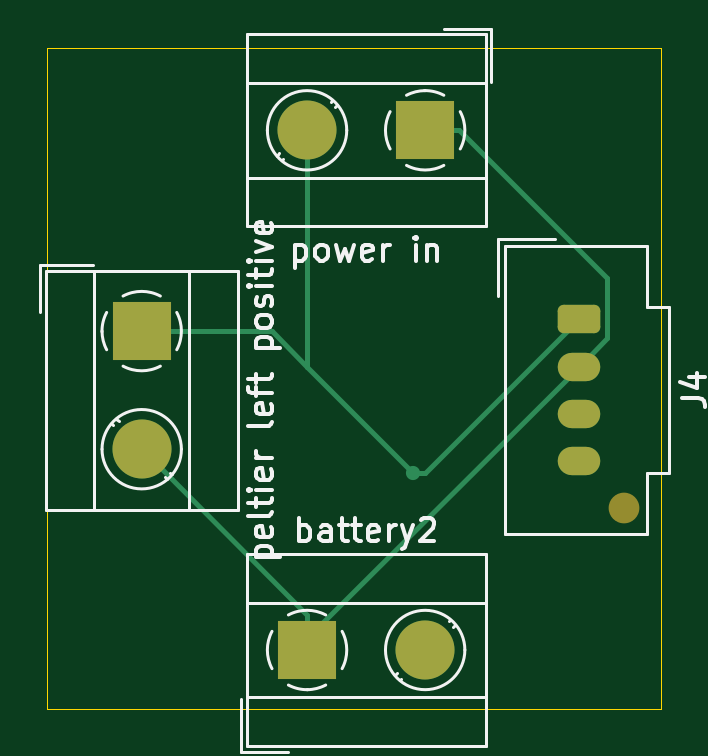
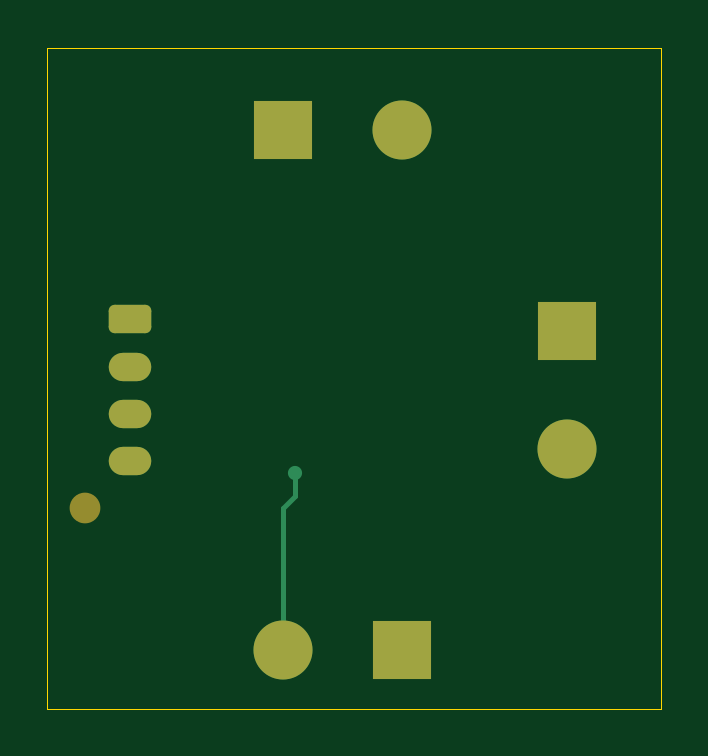
Circuit board: 9 layer files. Board 26.0 x 28.0 mm.
- bottom_copper: mini_ac-B_Cu.gbr (2501 bytes)
- bottom_mask: mini_ac-B_Mask.gbr (1618 bytes)
- paste: mini_ac-B_Paste.gbr (450 bytes)
- bottom_silk: mini_ac-B_Silkscreen.gbr (451 bytes)
- outline: mini_ac-Edge_Cuts.gbr (607 bytes)
- top_copper: mini_ac-F_Cu.gbr (3120 bytes)
- top_mask: mini_ac-F_Mask.gbr (1618 bytes)
- paste: mini_ac-F_Paste.gbr (450 bytes)
- top_silk: mini_ac-F_Silkscreen.gbr (19264 bytes)

=== bottom_copper: mini_ac-B_Cu.gbr (2501 bytes, source withheld) ===
=== bottom_mask: mini_ac-B_Mask.gbr (1618 bytes, source withheld) ===
=== paste: mini_ac-B_Paste.gbr ===
%TF.GenerationSoftware,KiCad,Pcbnew,8.0.5*%
%TF.CreationDate,2024-10-03T09:22:46-06:00*%
%TF.ProjectId,mini_ac,6d696e69-5f61-4632-9e6b-696361645f70,rev?*%
%TF.SameCoordinates,Original*%
%TF.FileFunction,Paste,Bot*%
%TF.FilePolarity,Positive*%
%FSLAX46Y46*%
G04 Gerber Fmt 4.6, Leading zero omitted, Abs format (unit mm)*
G04 Created by KiCad (PCBNEW 8.0.5) date 2024-10-03 09:22:46*
%MOMM*%
%LPD*%
G01*
G04 APERTURE LIST*
G04 APERTURE END LIST*
M02*

=== bottom_silk: mini_ac-B_Silkscreen.gbr ===
%TF.GenerationSoftware,KiCad,Pcbnew,8.0.5*%
%TF.CreationDate,2024-10-03T09:22:46-06:00*%
%TF.ProjectId,mini_ac,6d696e69-5f61-4632-9e6b-696361645f70,rev?*%
%TF.SameCoordinates,Original*%
%TF.FileFunction,Legend,Bot*%
%TF.FilePolarity,Positive*%
%FSLAX46Y46*%
G04 Gerber Fmt 4.6, Leading zero omitted, Abs format (unit mm)*
G04 Created by KiCad (PCBNEW 8.0.5) date 2024-10-03 09:22:46*
%MOMM*%
%LPD*%
G01*
G04 APERTURE LIST*
G04 APERTURE END LIST*
M02*

=== outline: mini_ac-Edge_Cuts.gbr ===
%TF.GenerationSoftware,KiCad,Pcbnew,8.0.5*%
%TF.CreationDate,2024-10-03T09:22:46-06:00*%
%TF.ProjectId,mini_ac,6d696e69-5f61-4632-9e6b-696361645f70,rev?*%
%TF.SameCoordinates,Original*%
%TF.FileFunction,Profile,NP*%
%FSLAX46Y46*%
G04 Gerber Fmt 4.6, Leading zero omitted, Abs format (unit mm)*
G04 Created by KiCad (PCBNEW 8.0.5) date 2024-10-03 09:22:46*
%MOMM*%
%LPD*%
G01*
G04 APERTURE LIST*
%TA.AperFunction,Profile*%
%ADD10C,0.050000*%
%TD*%
G04 APERTURE END LIST*
D10*
X100500000Y-74000000D02*
X126500000Y-74000000D01*
X126500000Y-102000000D01*
X100500000Y-102000000D01*
X100500000Y-74000000D01*
M02*

=== top_copper: mini_ac-F_Cu.gbr (3120 bytes, source withheld) ===
=== top_mask: mini_ac-F_Mask.gbr (1618 bytes, source withheld) ===
=== paste: mini_ac-F_Paste.gbr ===
%TF.GenerationSoftware,KiCad,Pcbnew,8.0.5*%
%TF.CreationDate,2024-10-03T09:22:46-06:00*%
%TF.ProjectId,mini_ac,6d696e69-5f61-4632-9e6b-696361645f70,rev?*%
%TF.SameCoordinates,Original*%
%TF.FileFunction,Paste,Top*%
%TF.FilePolarity,Positive*%
%FSLAX46Y46*%
G04 Gerber Fmt 4.6, Leading zero omitted, Abs format (unit mm)*
G04 Created by KiCad (PCBNEW 8.0.5) date 2024-10-03 09:22:46*
%MOMM*%
%LPD*%
G01*
G04 APERTURE LIST*
G04 APERTURE END LIST*
M02*

=== top_silk: mini_ac-F_Silkscreen.gbr (19264 bytes, source omitted) ===
